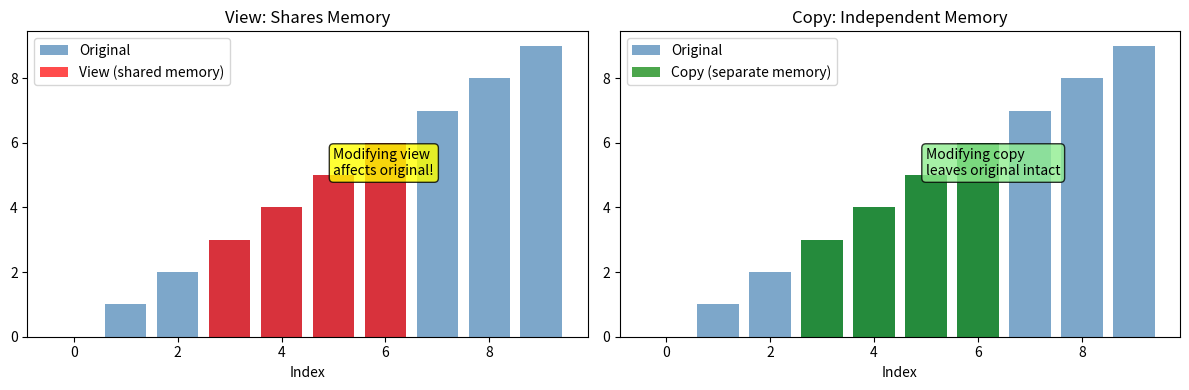

This figure's Python source:
import numpy as np
import matplotlib.pyplot as plt

arr = np.array([10, 20, 30, 40, 50])
print(f"Array: {arr}")

# Single element
print(f"arr[0]: {arr[0]}")
print(f"arr[-1]: {arr[-1]}")

# Slicing: [start:stop:step]
print(f"arr[1:4]: {arr[1:4]}")     # Elements 1, 2, 3 (stop is exclusive)
print(f"arr[:3]: {arr[:3]}")       # First 3 elements
print(f"arr[2:]: {arr[2:]}")       # From index 2 to end
print(f"arr[::2]: {arr[::2]}")     # Every other element
print(f"arr[::-1]: {arr[::-1]}")   # Reversed

arr = np.array([
    [1, 2, 3, 4],
    [5, 6, 7, 8],
    [9, 10, 11, 12]
])
print(f"Array (3x4):\n{arr}")

# Single element
print(f"arr[0, 0]: {arr[0, 0]}")   # Top-left
print(f"arr[2, 3]: {arr[2, 3]}")   # Bottom-right
print(f"arr[-1, -1]: {arr[-1, -1]}")  # Same as arr[2, 3]

# Entire row or column
print(f"\nRow 1: {arr[1]}")          # Same as arr[1, :]
print(f"Column 2: {arr[:, 2]}")      # All rows, column 2

# Slicing 2D arrays
print(f"First 2 rows:\n{arr[:2]}")
print(f"\nLast 2 columns:\n{arr[:, -2:]}")
print(f"\nSubmatrix [0:2, 1:3]:\n{arr[0:2, 1:3]}")

# Create a 3D array: 2 "layers", each 3x4
arr_3d = np.arange(24).reshape(2, 3, 4)
print(f"3D Array shape: {arr_3d.shape}")
print(f"Layer 0:\n{arr_3d[0]}")
print(f"\nLayer 1:\n{arr_3d[1]}")

# Indexing 3D
print(f"arr_3d[0, 1, 2]: {arr_3d[0, 1, 2]}")  # Layer 0, row 1, col 2
print(f"arr_3d[:, 0, :]: (all layers, first row):\n{arr_3d[:, 0, :]}")
print(f"arr_3d[:, :, 0]: (all layers, first column):\n{arr_3d[:, :, 0]}")

arr = np.array([1, 5, 2, 8, 3, 9, 4, 7])
print(f"Array: {arr}")

# Create a boolean mask
mask = arr > 5
print(f"Mask (arr > 5): {mask}")

# Apply the mask to filter
filtered = arr[mask]
print(f"Filtered: {filtered}")

# Or in one line:
print(f"One line: {arr[arr > 5]}")

# Multiple conditions: use & (and), | (or), ~ (not)
# IMPORTANT: Each condition must be in parentheses!

arr = np.array([1, 5, 2, 8, 3, 9, 4, 7])

# Values between 3 and 7 (inclusive)
result = arr[(arr >= 3) & (arr <= 7)]
print(f"3 <= x <= 7: {result}")

# Values less than 3 OR greater than 7
result = arr[(arr < 3) | (arr > 7)]
print(f"x < 3 or x > 7: {result}")

# NOT (values > 5)
result = arr[~(arr > 5)]
print(f"NOT (x > 5): {result}")

# 2D boolean indexing
arr = np.array([[1, 2, 3], [4, 5, 6], [7, 8, 9]])
print(f"Array:\n{arr}")

# Find all elements > 5
print(f"\nElements > 5: {arr[arr > 5]}")

# Set all elements > 5 to 0
arr_copy = arr.copy()
arr_copy[arr_copy > 5] = 0
print(f"\nAfter setting > 5 to 0:\n{arr_copy}")

arr = np.array([10, 20, 30, 40, 50])

# Select specific indices
indices = [0, 2, 4]
print(f"arr[{indices}]: {arr[indices]}")

# Order matters, and you can repeat indices
indices = [4, 2, 2, 0]
print(f"arr[{indices}]: {arr[indices]}")

# 2D fancy indexing
arr = np.arange(12).reshape(3, 4)
print(f"Array:\n{arr}")

# Select specific rows
rows = [0, 2]
print(f"\nRows [0, 2]:\n{arr[rows]}")

# Select specific elements: (row0, col1), (row1, col2), (row2, col3)
row_idx = [0, 1, 2]
col_idx = [1, 2, 3]
print(f"\nDiagonal elements: {arr[row_idx, col_idx]}")

# np.where with condition only: returns indices where True
arr = np.array([1, 5, 2, 8, 3, 9])
indices = np.where(arr > 5)
print(f"Array: {arr}")
print(f"Indices where > 5: {indices}")
print(f"Values at those indices: {arr[indices]}")

# np.where with three arguments: conditional replacement
# np.where(condition, value_if_true, value_if_false)

arr = np.array([1, 5, 2, 8, 3, 9])

# Replace values: if > 5, keep original; else, replace with 0
result = np.where(arr > 5, arr, 0)
print(f"Original: {arr}")
print(f"Keep if > 5, else 0: {result}")

# Classify as 'high' or 'low'
labels = np.where(arr > 5, 'high', 'low')
print(f"Labels: {labels}")

# np.where with 2D arrays
arr = np.array([[1, 2, 3], [4, 5, 6], [7, 8, 9]])
print(f"Array:\n{arr}")

# Get row, col indices of elements > 5
rows, cols = np.where(arr > 5)
print(f"\nRows: {rows}")
print(f"Cols: {cols}")

# Conditional replacement on 2D
result = np.where(arr > 5, 1, 0)
print(f"\nBinary mask (1 if > 5):\n{result}")

# VIEWS: Slicing returns a view
arr = np.array([1, 2, 3, 4, 5])
slice_view = arr[1:4]  # This is a VIEW

print(f"Original: {arr}")
print(f"Slice: {slice_view}")

# Modify the view
slice_view[0] = 999

print(f"\nAfter modifying slice:")
print(f"Slice: {slice_view}")
print(f"Original: {arr}")  # Original is ALSO modified!

# COPIES: Boolean/fancy indexing returns a copy
arr = np.array([1, 2, 3, 4, 5])
mask_copy = arr[arr > 2]  # This is a COPY

print(f"Original: {arr}")
print(f"Filtered: {mask_copy}")

# Modify the copy
mask_copy[0] = 999

print(f"\nAfter modifying copy:")
print(f"Copy: {mask_copy}")
print(f"Original: {arr}")  # Original is NOT modified

# How to explicitly make a copy
arr = np.array([1, 2, 3, 4, 5])
slice_copy = arr[1:4].copy()  # Explicit copy

slice_copy[0] = 999
print(f"Original unchanged: {arr}")

# Visualization: Views vs Copies
fig, axes = plt.subplots(1, 2, figsize=(12, 4))

# View example
arr = np.arange(10)
view = arr[3:7]

axes[0].bar(range(10), arr, color='steelblue', alpha=0.7, label='Original')
axes[0].bar(range(3, 7), view, color='red', alpha=0.7, label='View (shared memory)')
axes[0].set_title('View: Shares Memory')
axes[0].set_xlabel('Index')
axes[0].legend()
axes[0].annotate('Modifying view\naffects original!', xy=(5, 5), fontsize=10,
                 bbox=dict(boxstyle='round', facecolor='yellow', alpha=0.8))

# Copy example
arr2 = np.arange(10)
copy = arr2[[3, 4, 5, 6]]  # Fancy indexing = copy

axes[1].bar(range(10), arr2, color='steelblue', alpha=0.7, label='Original')
axes[1].bar(range(3, 7), copy, color='green', alpha=0.7, label='Copy (separate memory)')
axes[1].set_title('Copy: Independent Memory')
axes[1].set_xlabel('Index')
axes[1].legend()
axes[1].annotate('Modifying copy\nleaves original intact', xy=(5, 5), fontsize=10,
                 bbox=dict(boxstyle='round', facecolor='lightgreen', alpha=0.8))

plt.tight_layout()
plt.show()

arr = np.arange(20).reshape(4, 5)
print(f"Array:\n{arr}")

# 1. Bottom-right 2x2 subarray
# YOUR CODE HERE

# 2. Every other row
# YOUR CODE HERE

# 3. Second column (column index 1)
# YOUR CODE HERE

np.random.seed(42)
scores = np.random.randint(40, 100, size=20)
print(f"Scores: {scores}")

# 1. All passing scores (>= 60)
# YOUR CODE HERE

# 2. Scores between 70 and 90
# YOUR CODE HERE

# 3. Replace failing scores with 0
# YOUR CODE HERE

np.random.seed(42)
values = np.random.randint(20, 100, size=15)
print(f"Values: {values}")

# 1. Create 'high'/'low' labels
# YOUR CODE HERE

# 2. Cap at 80
# YOUR CODE HERE

arr = np.arange(10)

# Which are views and which are copies?
# Test each one by modifying and checking if original changes

# a) arr[2:5]
# YOUR CODE HERE

# b) arr[[2, 4, 6]]
# YOUR CODE HERE

# c) arr[arr > 5]
# YOUR CODE HERE
